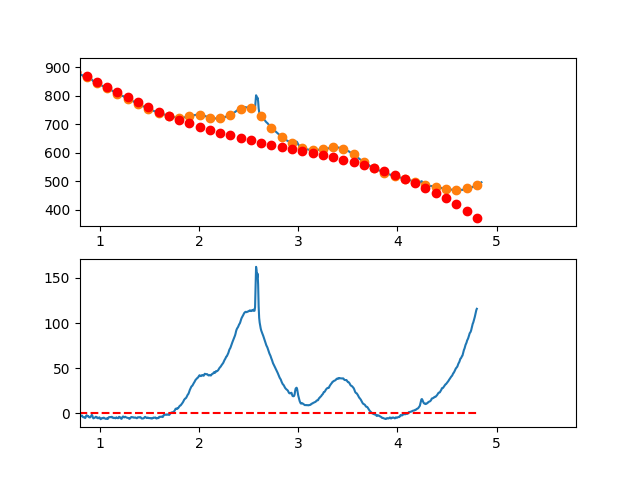

The file beside this chart, header and first rows:
3.497376620970942263e-01, -7.029174815310511804e+00
3.549127125818158923e-01, -5.000823213091052821e+00
3.600877630665375029e-01, -3.884761067331965023e+00
3.652628135512591134e-01, -2.581194976725896595e+00
3.704378640359806685e-01, -2.615331539964699914e+00
3.756129145207023345e-01, -1.379377355740871280e+00
3.807879650054239451e-01, 1.034609772534622607e-01
3.859630154901455557e-01, 3.439768603260517921e-01
3.911380659748671662e-01, -3.870363052154743855e-01
3.963131164595887768e-01, -8.527851180635934725e-01
4.014881669443103873e-01, -1.005476176910178765e+00
4.066632174290319424e-01, 2.976839195523552917e-01
4.118382679137536084e-01, 9.814885726316333603e-01
4.170133183984752190e-01, 2.055731183635430170e+00
4.221883688831968295e-01, 5.014205153871557741e+00
4.273634193679184401e-01, 2.865703884647359700e+00
4.325384698526400507e-01, 1.318020777271044608e+00
4.377135203373616612e-01, 2.826949233050186194e+00
4.428885708220832718e-01, 4.437282653292527357e+00
4.480636213068048823e-01, 4.728814439305892847e+00
4.532386717915264929e-01, 7.203337992397564449e+00
4.584137222762481034e-01, 6.912646713875801652e+00
4.635887727609697140e-01, 5.389534005047948995e+00
4.687638232456912690e-01, 5.225793267222115901e+00
4.739388737304129906e-01, 6.299217901705446820e+00
4.791139242151345456e-01, 6.833601309806454083e+00
4.842889746998561562e-01, 5.969736892831974728e+00
4.894640251845778223e-01, 5.489418052090400124e+00
4.946390756692994328e-01, 5.613438188889404046e+00
4.998141261540209879e-01, 6.453590704536281919e+00
5.049891766387426539e-01, 8.071669000339284139e+00
5.101642271234642090e-01, 6.419466477605737964e+00
5.153392776081858750e-01, 7.128776537643489064e+00
5.205143280929074301e-01, 8.880392581760361281e+00
5.256893785776289851e-01, 8.050108011264001107e+00
5.308644290623507622e-01, 7.251716227462225106e+00
5.360394795470723173e-01, 7.192010631662697051e+00
5.412145300317938723e-01, 7.006784625173168024e+00
5.463895805165155384e-01, 7.423831609301146273e+00
5.515646310012372044e-01, 7.132944985354470191e+00
5.567396814859587595e-01, 6.920918154641071851e+00
5.619147319706804256e-01, 5.905802385789229447e+00
5.670897824554018696e-01, 5.271680416706885808e+00
5.722648329401235356e-01, 5.456892852624605439e+00
5.774398834248452017e-01, 4.128780298771289381e+00
5.826149339095667568e-01, 3.379683360376020573e+00
5.877899843942884228e-01, 2.529942642668629560e+00
5.929650348790099779e-01, 2.367898750878339342e+00
5.981400853637316439e-01, 2.343892290234748543e+00
6.033151358484533100e-01, 2.789263865966745470e+00
6.084901863331748650e-01, 2.087354083303921470e+00
6.136652368178964201e-01, 2.076503547475795131e+00
6.188402873026181972e-01, 2.289052863711276586e+00
6.240153377873396412e-01, 1.959342637240752083e+00
6.291903882720613073e-01, 1.770713473292403251e+00
6.343654387567828623e-01, 2.153505977095960588e+00
6.395404892415045284e-01, 8.560607538810245387e-01
6.447155397262261944e-01, -2.832815911228863115e-01
6.498905902109477495e-01, 1.383819547313350995e+00
6.550656406956693045e-01, 1.836704774418876696e+00
6.602406911803910816e-01, 1.483714695423486774e+00
... 809 more rows
